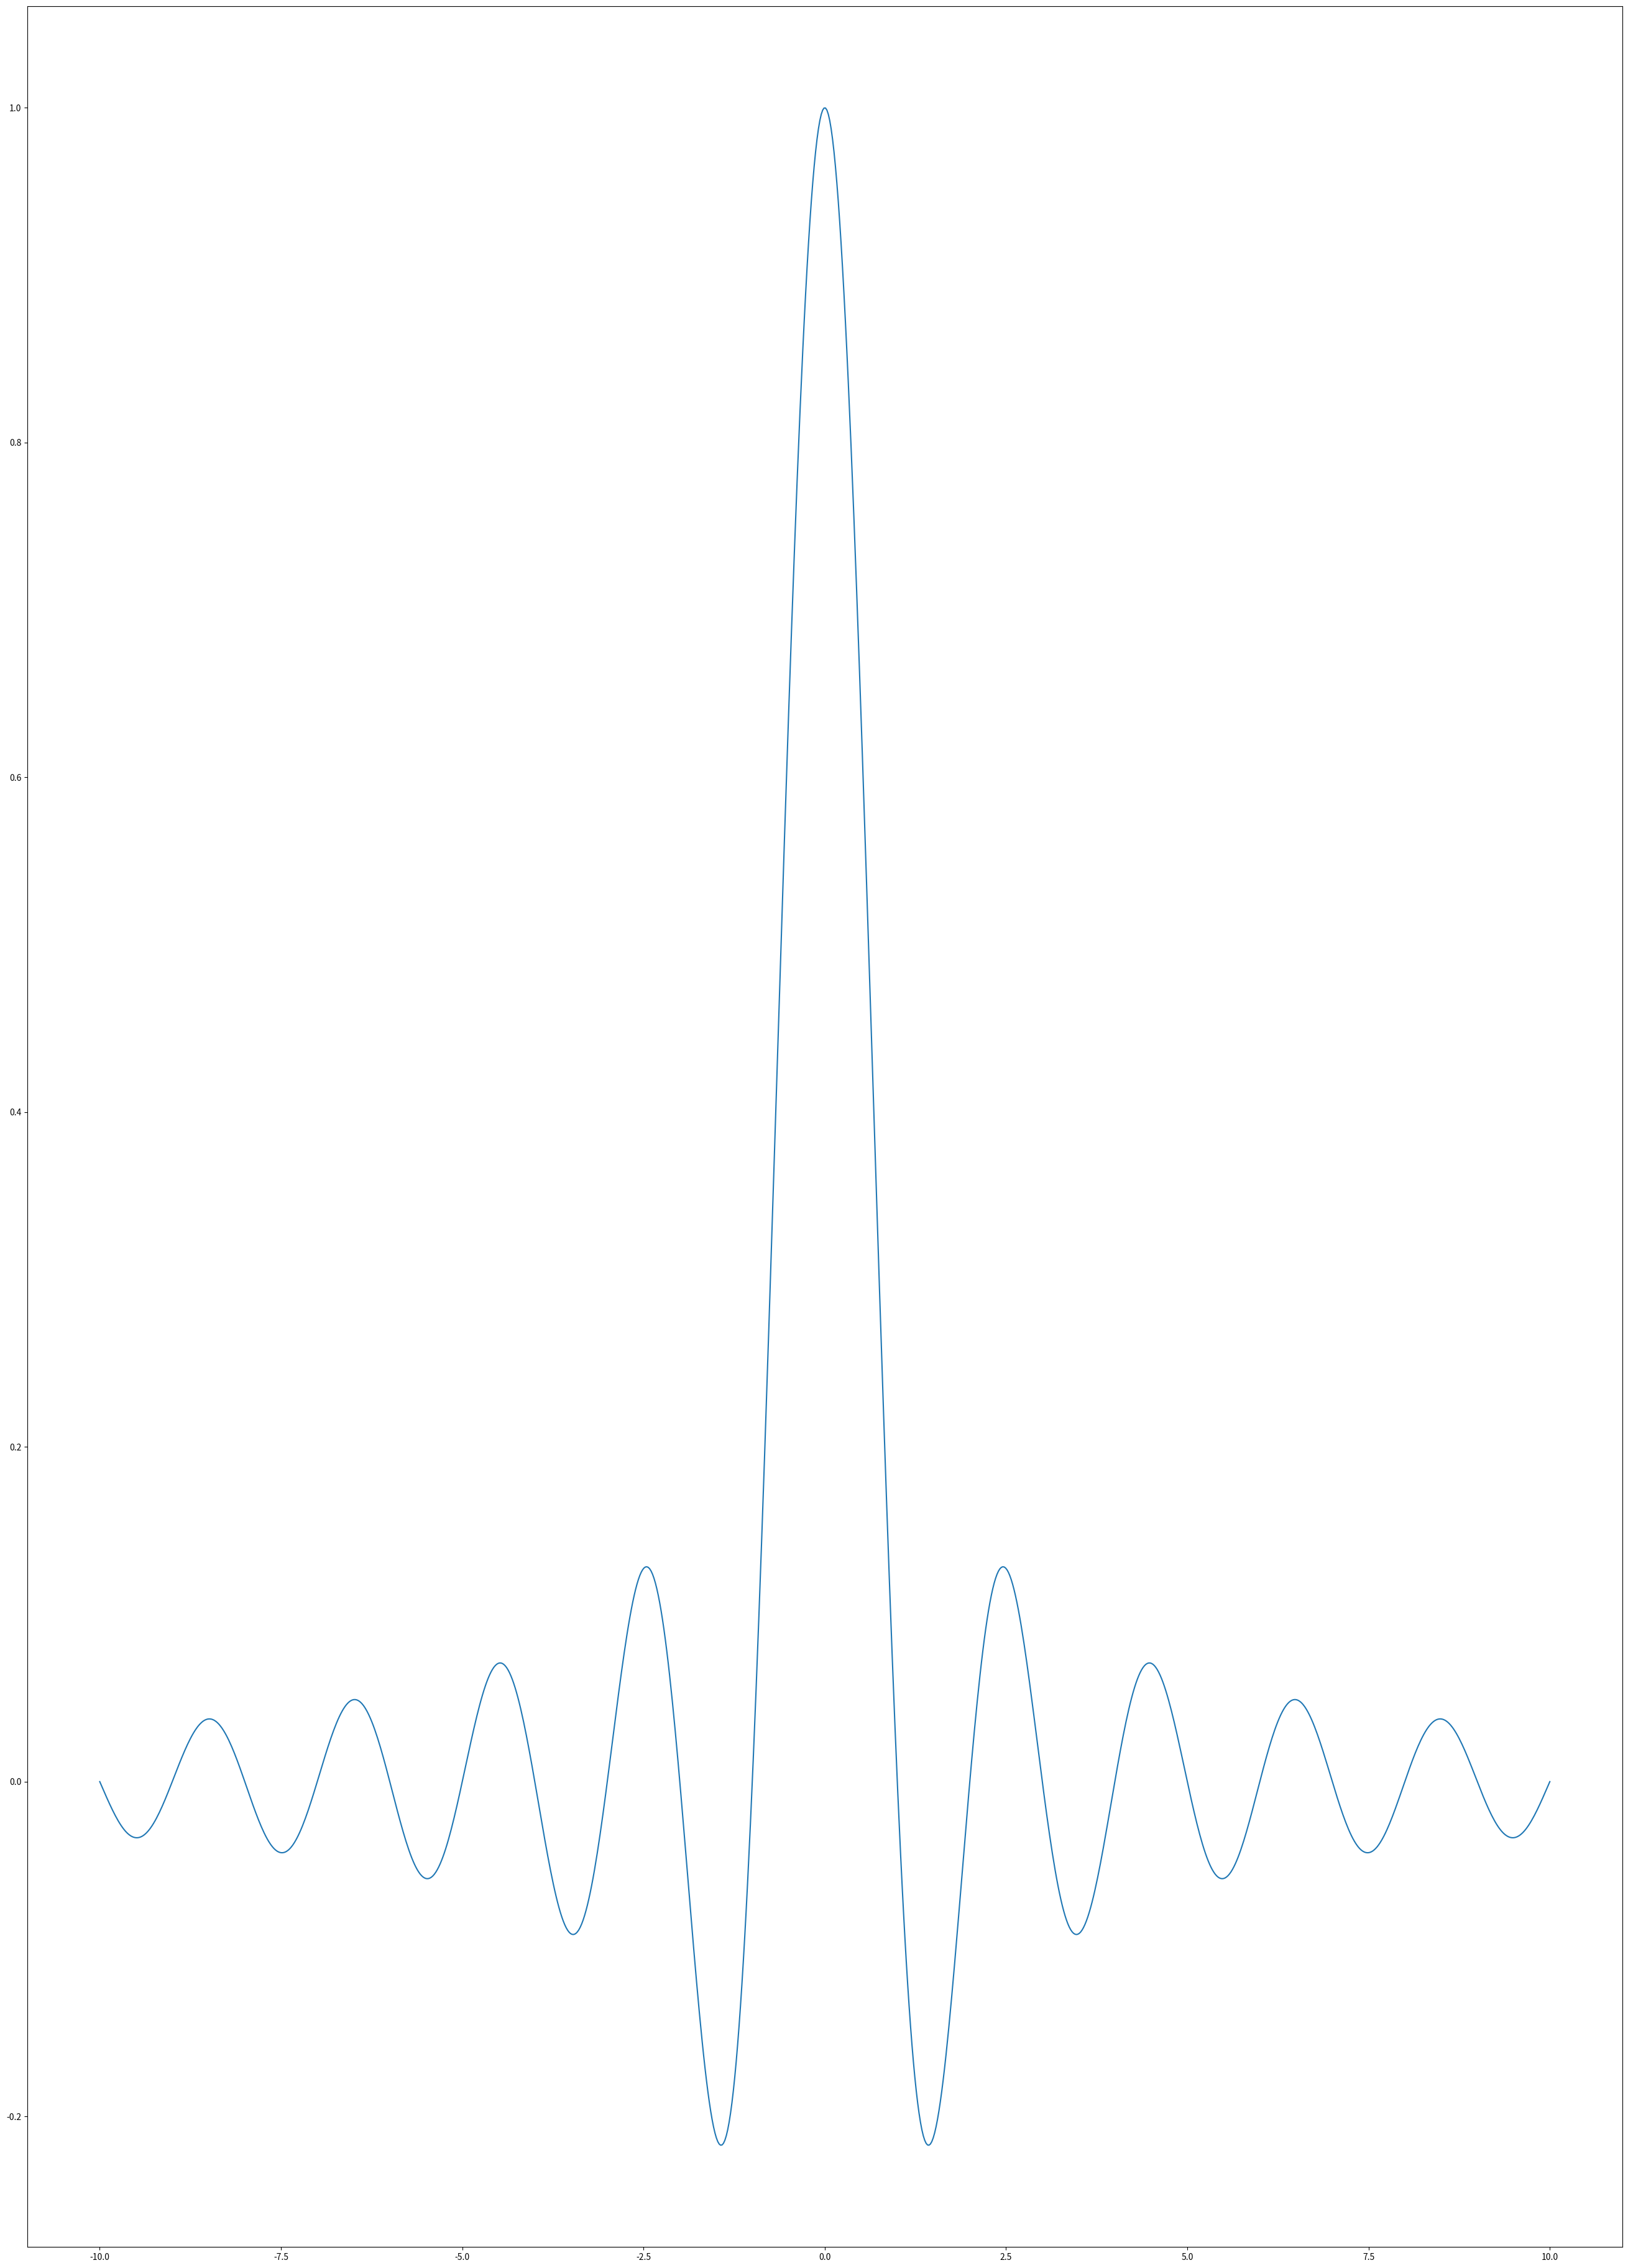

Recreate this plot in Python.
import numpy
from matplotlib import pyplot as plot

X = numpy.linspace(-10, 10, 1024)
Y = numpy.sinc(X)

# 종횡비를 figure로 설정하여 사진으로 출력
fig = plot.figure(figsize = (33.11, 46.81))
plot.plot(X, Y)
plot.savefig('sinc.pdf')
